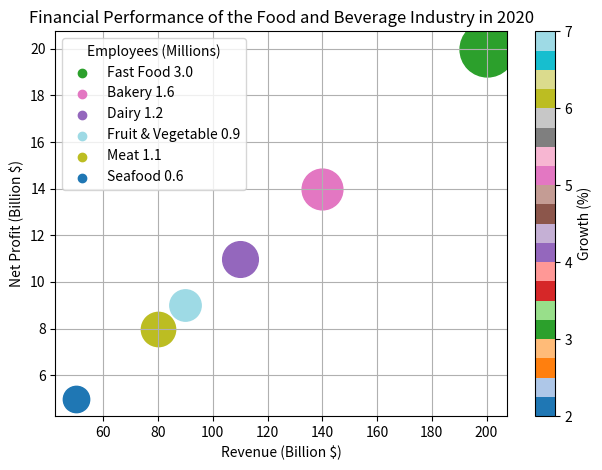

Generate this figure with matplotlib: (Note: this script raises an exception after producing the figure.)

import matplotlib.pyplot as plt
import matplotlib.cm as cm
import numpy as np

# Transform the data
legend_title = 'Employees (Millions)'
data_labels = ['Revenue (Billion $)', 'Net Profit (Billion $)', 'Employees (Millions)', 'Growth (%)']
data = np.array([[200, 20, 3, 3],
                 [140, 14, 1.6, 5],
                 [110, 11, 1.2, 4],
                 [90, 9, 0.9, 7],
                 [80, 8, 1.1, 6],
                 [50, 5, 0.6, 2]])
line_labels = ['Fast Food', 'Bakery', 'Dairy', 'Fruit & Vegetable', 'Meat', 'Seafood']

# Plot the data with type of bubble chart
fig = plt.figure()
ax = fig.add_subplot()

# Normalize the color value to the range of cmap values
norm = cm.colors.Normalize(vmin=data[:, -1].min(), vmax=data[:, -1].max())
mappable = cm.ScalarMappable(norm=norm, cmap=cm.get_cmap('tab20'))

# Plot a bubble chart
for i in range(data.shape[0]):
    ax.scatter(data[i, 0], data[i, 1], s=500*data[i, 2]+60, c=mappable.to_rgba(data[i, -1]), label=None)
    ax.scatter([], [], c=mappable.to_rgba(data[i, -1]), label=line_labels[i] + ' ' + str(data[i, 2]))

# Create legend
ax.legend(title=legend_title)

# Add color bar
cb = plt.colorbar(mappable, ax=ax)
cb.set_label(data_labels[-1])

# Set figure parameters
ax.set_title('Financial Performance of the Food and Beverage Industry in 2020')
ax.grid()
ax.set_xlabel(data_labels[0])
ax.set_ylabel(data_labels[1])

# Resize the image
plt.tight_layout()

# Save the image
plt.savefig('/cpfs01/user/yehancheng/workspace/datasets/SimChartV2/demo/bubble/png/21.png')

# Clear the current image state
plt.clf()
